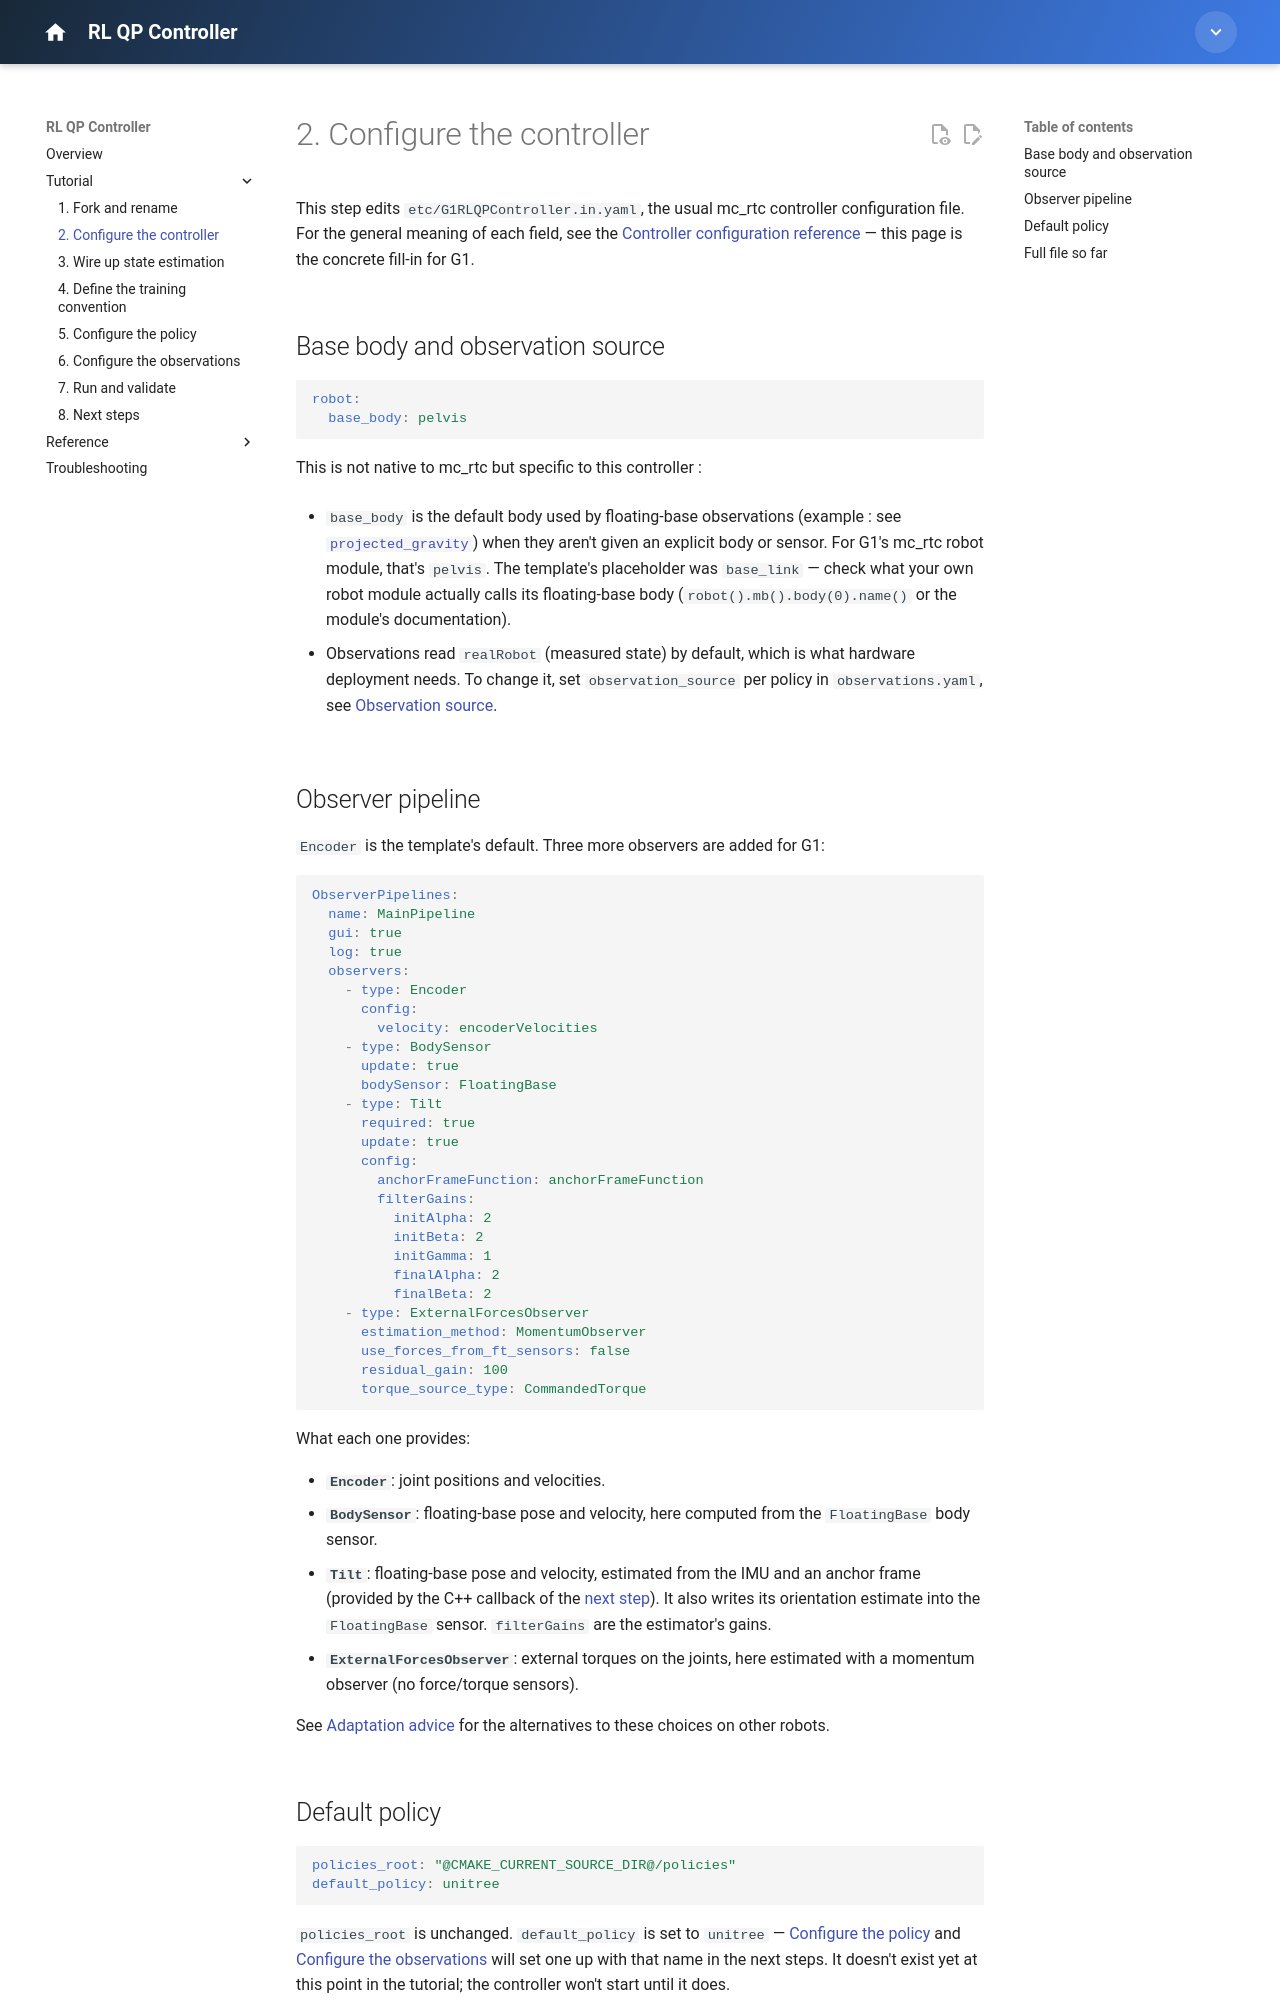

repository: isri-aist/new-rl-qp-controller · page: tutorial/02-controller-configuration/index.html · generator: mkdocs

---
title: "2. Configure the controller"
---

# 2. Configure the controller

This step edits `etc/G1RLQPController.in.yaml`, the usual mc_rtc controller configuration file. For the general meaning of each field, see the [Controller configuration reference](../reference/controller-configuration.md) — this page is the concrete fill-in for G1.

## Base body and observation source

```yaml
robot:
  base_body: pelvis
```

This is not native to mc_rtc but specific to this controller :

- `base_body` is the default body used by floating-base observations (example : see [`projected_gravity`](../reference/observations.md#projected_gravity)) when they aren't given an explicit body or sensor. For G1's mc_rtc robot module, that's `pelvis`. The template's placeholder was `base_link` — check what your own robot module actually calls its floating-base body (`robot().mb().body(0).name()` or the module's documentation).

- Observations read `realRobot` (measured state) by default, which is what hardware deployment needs. To change it, set `observation_source` per policy in `observations.yaml`, see [Observation source](../reference/observations.md#observation-source).
